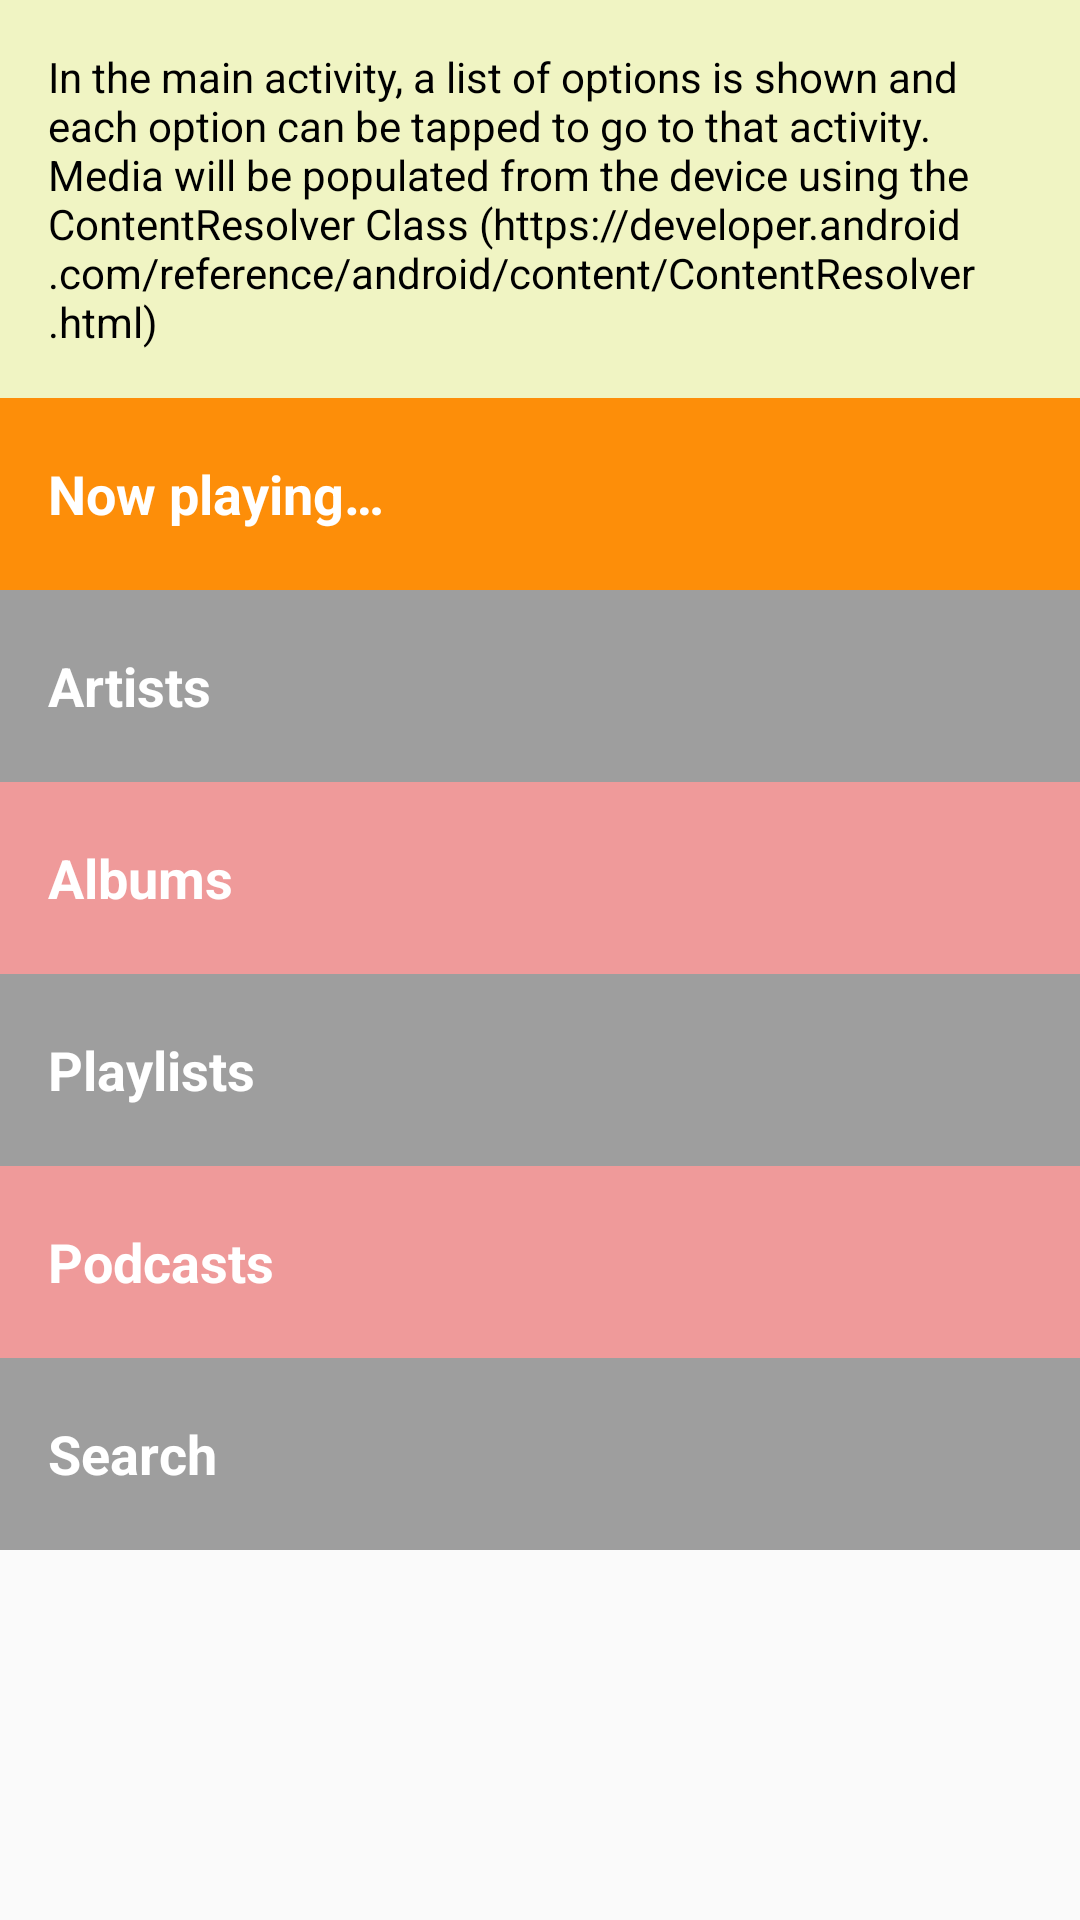

Write the Android layout XML for this screen, with the resource values it uses.
<!-- AndroidManifest.xml: application theme AppTheme -->
<!-- res/layout/activity_main.xml -->
<?xml version="1.0" encoding="utf-8"?>
<ScrollView xmlns:android="http://schemas.android.com/apk/res/android"
    xmlns:tools="http://schemas.android.com/tools"
    android:layout_width="match_parent"
    android:layout_height="match_parent"
    tools:context="com.example.lorenzo.musicapp.MainActivity">

    <LinearLayout
        android:layout_width="match_parent"
        android:layout_height="wrap_content"
        android:background="@color/tan_background"
        android:orientation="vertical">

        <TextView
            android:id="@+id/artists_descr_textview"
            style="@style/ActivityDescriptionStyle"
            android:text="@string/main_activity_description" />

        <TextView
            android:id="@+id/nowplaying_textview"
            style="@style/CategoryStyle"
            android:background="@color/category_now_playing"
            android:text="@string/now_playing" />

        <TextView
            android:id="@+id/artists_textview"
            style="@style/CategoryStyle"
            android:background="@color/category_artists"
            android:text="@string/artists" />

        <TextView
            android:id="@+id/albums_textview"
            style="@style/CategoryStyle"
            android:background="@color/category_albums"
            android:text="@string/albums" />

        <TextView
            android:id="@+id/playlists_textview"
            style="@style/CategoryStyle"
            android:background="@color/category_playlists"
            android:text="@string/playlists" />

        <TextView
            android:id="@+id/podcasts_textview"
            style="@style/CategoryStyle"
            android:background="@color/category_podcasts"
            android:text="@string/podcasts" />

        <TextView
            android:id="@+id/search_textview"
            style="@style/CategoryStyle"
            android:background="@color/category_search"
            android:text="@string/search" />

    </LinearLayout>

</ScrollView>
<!-- resources referenced by this layout -->
<resources>
  <color name="category_albums">#ef9a9a</color>
  <color name="category_artists">#9e9e9e</color>
  <color name="category_now_playing">#FD8E09</color>
  <color name="category_playlists">#9e9e9e</color>
  <color name="category_podcasts">#ef9a9a</color>
  <color name="category_search">#9e9e9e</color>
  <color name="tan_background">#FFF7DA</color>
  <string name="albums">Albums</string>
  <string name="artists">Artists</string>
  <string name="main_activity_description">In the main activity, a list of options is shown and each option can be tapped to go to that activity.\nMedia will be populated from the device using the ContentResolver Class (https://developer.android.com/reference/android/content/ContentResolver.html)</string>
  <string name="now_playing">Now playing…</string>
  <string name="playlists">Playlists</string>
  <string name="podcasts">Podcasts</string>
  <string name="search">Search</string>
  <style name="ActivityDescriptionStyle" parent="AppTheme">
          <item name="android:layout_width">match_parent</item>
          <item name="android:layout_height">wrap_content</item>
          <item name="android:padding">16dp</item>
          <item name="android:textSize">14sp</item>
          <item name="android:textColor">@android:color/black</item>
          <item name="android:textAppearance">?android:textAppearanceMedium</item>
          <item name="android:background">@color/activity_info</item>
      </style>
  <style name="CategoryStyle" parent="AppTheme">
          <item name="android:layout_width">match_parent</item>
          <item name="android:layout_height">@dimen/list_item_height</item>
          <item name="android:gravity">center_vertical</item>
          <item name="android:padding">16dp</item>
          <item name="android:textColor">@android:color/white</item>
          <item name="android:textStyle">bold</item>
          <item name="android:textAppearance">?android:textAppearanceMedium</item>
      </style>
  <style name="AppTheme" parent="Theme.AppCompat.Light.DarkActionBar">
          
          <item name="colorPrimary">@color/colorPrimary</item>
          <item name="colorPrimaryDark">@color/colorPrimaryDark</item>
          <item name="colorAccent">@color/colorAccent</item>
      </style>
  <color name="activity_info">#f0f4c3</color>
  <dimen name="list_item_height">64dp</dimen>
  <color name="colorPrimary">#3F51B5</color>
  <color name="colorPrimaryDark">#303F9F</color>
  <color name="colorAccent">#FF4081</color>
</resources>
